Run: headless pygame with SDL's dummy video driver; simulated clock (each Clock.tick advances the game by its frame time, no real sleeping); random seed 0; keys injected as events and as key.get_pressed() state; no mouse input.
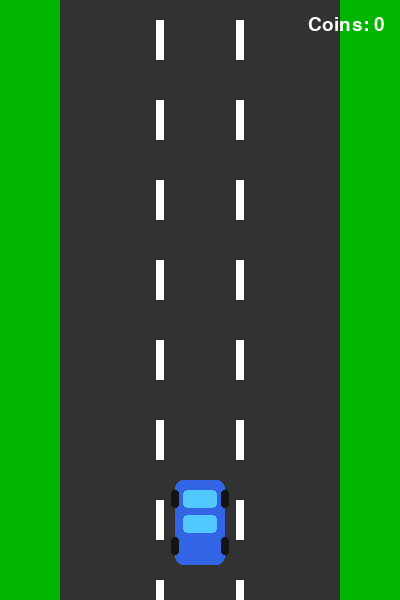
Frame 1 of 4 · flips 1–60 · no input
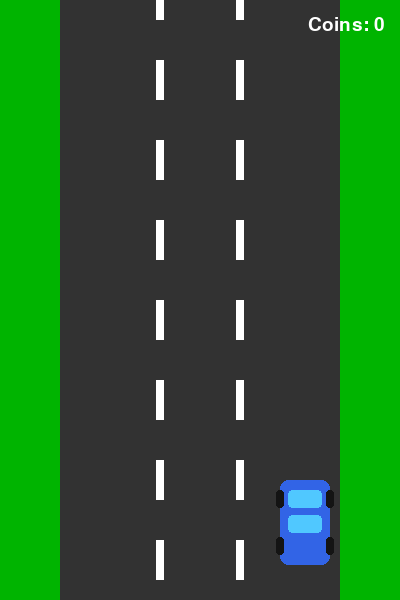
Frame 2 of 4 · flips 61–180 · tapped SPACE, RETURN · held RIGHT (→), D
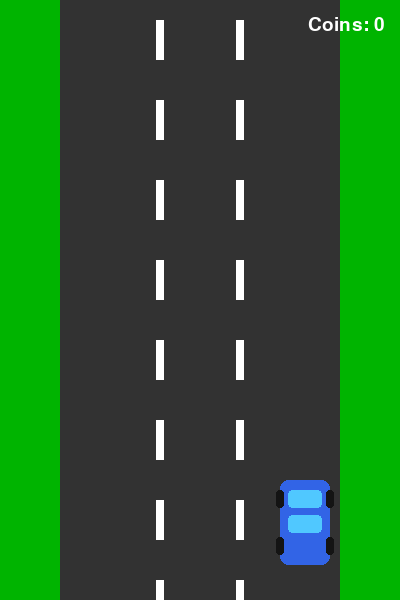
Frame 3 of 4 · flips 181–300 · held DOWN (↓), S
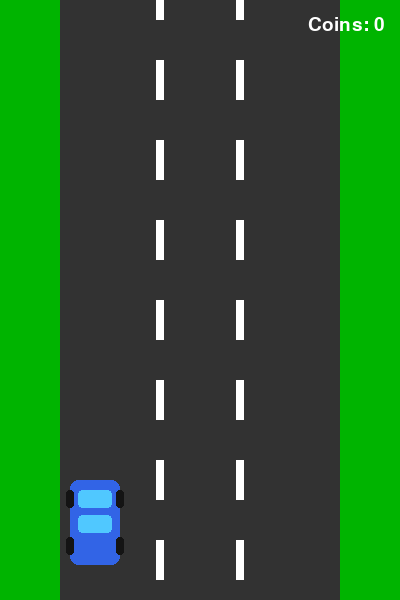
Frame 4 of 4 · flips 301–420 · held LEFT (←), A, UP (↑), W

The pygame program that drew these frames:

import pygame
import random

pygame.init()


WIDTH, HEIGHT = 400, 600
screen = pygame.display.set_mode((WIDTH, HEIGHT))
pygame.display.set_caption("Racer")

clock = pygame.time.Clock()
font = pygame.font.SysFont("Arial", 28)
big_font = pygame.font.SysFont("Arial", 52, bold=True)


WHITE = (255, 255, 255)
BLACK = (20, 20, 20)
GRAY = (120, 120, 120)
DARK_GRAY = (50, 50, 50)
GREEN = (0, 180, 0)
RED = (220, 40, 40)
BLUE = (50, 100, 230)
YELLOW = (250, 220, 0)
SKY = (80, 200, 255)


ROAD_LEFT = 60
ROAD_RIGHT = WIDTH - 60
LANES = [120, 200, 280]


PLAYER_WIDTH = 50
PLAYER_HEIGHT = 85
ENEMY_WIDTH = 50
ENEMY_HEIGHT = 85
player_speed = 6
enemy_speed = 5


COIN_RADIUS = 12
coins_collected = 0


player = pygame.Rect(LANES[1] - PLAYER_WIDTH // 2, HEIGHT - 120, PLAYER_WIDTH, PLAYER_HEIGHT)


enemies = []
coins = []

SPAWN_ENEMY = pygame.USEREVENT + 1
SPAWN_COIN = pygame.USEREVENT + 2
pygame.time.set_timer(SPAWN_ENEMY, 900)
pygame.time.set_timer(SPAWN_COIN, 1400)


line_offset = 0


def draw_road():
    
    screen.fill(GREEN)
    pygame.draw.rect(screen, DARK_GRAY, (ROAD_LEFT, 0, ROAD_RIGHT - ROAD_LEFT, HEIGHT))

    
    for lane_x in [160, 240]:
        for y in range(-40, HEIGHT, 80):
            pygame.draw.rect(screen, WHITE, (lane_x - 4, y + line_offset, 8, 40))


def draw_car(rect, color):
    # Main car body
    pygame.draw.rect(screen, color, rect, border_radius=8)

    # Windows
    pygame.draw.rect(screen, SKY, (rect.x + 8, rect.y + 10, rect.width - 16, 18), border_radius=4)
    pygame.draw.rect(screen, SKY, (rect.x + 8, rect.y + 35, rect.width - 16, 18), border_radius=4)

    # Wheels
    pygame.draw.rect(screen, BLACK, (rect.x - 4, rect.y + 10, 8, 18), border_radius=3)
    pygame.draw.rect(screen, BLACK, (rect.right - 4, rect.y + 10, 8, 18), border_radius=3)
    pygame.draw.rect(screen, BLACK, (rect.x - 4, rect.y + rect.height - 28, 8, 18), border_radius=3)
    pygame.draw.rect(screen, BLACK, (rect.right - 4, rect.y + rect.height - 28, 8, 18), border_radius=3)


def draw_coin(coin):

    pygame.draw.circle(screen, YELLOW, (coin["x"], coin["y"]), COIN_RADIUS)
    pygame.draw.circle(screen, (240, 180, 0), (coin["x"], coin["y"]), COIN_RADIUS - 4)


def show_game_over():
    text = big_font.render("GAME OVER", True, RED)
    rect = text.get_rect(center=(WIDTH // 2, HEIGHT // 2))
    screen.blit(text, rect)

    info = font.render(f"Coins: {coins_collected}", True, WHITE)
    info_rect = info.get_rect(center=(WIDTH // 2, HEIGHT // 2 + 50))
    screen.blit(info, info_rect)

    pygame.display.flip()
    pygame.time.delay(2000)


running = True
while running:
    for event in pygame.event.get():
        if event.type == pygame.QUIT:
            running = False

    
        elif event.type == SPAWN_ENEMY:
            lane_center = random.choice(LANES)
            enemy = pygame.Rect(
                lane_center - ENEMY_WIDTH // 2,
                -ENEMY_HEIGHT,
                ENEMY_WIDTH,
                ENEMY_HEIGHT
            )
            enemies.append(enemy)


        elif event.type == SPAWN_COIN:
            lane_center = random.choice(LANES)
            coins.append({"x": lane_center, "y": -COIN_RADIUS})


    keys = pygame.key.get_pressed()
    if keys[pygame.K_LEFT]:
        player.x -= player_speed
    if keys[pygame.K_RIGHT]:
        player.x += player_speed


    if player.x < ROAD_LEFT + 10:
        player.x = ROAD_LEFT + 10
    if player.x > ROAD_RIGHT - player.width - 10:
        player.x = ROAD_RIGHT - player.width - 10

    
    line_offset += enemy_speed
    if line_offset >= 80:
        line_offset = 0

    
    for enemy in enemies:
        enemy.y += enemy_speed

    
    for coin in coins:
        coin["y"] += enemy_speed

    
    enemies = [enemy for enemy in enemies if enemy.y < HEIGHT + 100]

    
    coins = [coin for coin in coins if coin["y"] < HEIGHT + COIN_RADIUS]

    
    for enemy in enemies:
        if player.colliderect(enemy):
            draw_road()
            draw_car(player, BLUE)
            for e in enemies:
                draw_car(e, RED)
            for coin in coins:
                draw_coin(coin)
            show_game_over()
            running = False

    
    for coin in coins[:]:
        coin_rect = pygame.Rect(
            coin["x"] - COIN_RADIUS,
            coin["y"] - COIN_RADIUS,
            COIN_RADIUS * 2,
            COIN_RADIUS * 2
        )
        if player.colliderect(coin_rect):
            coins.remove(coin)
            coins_collected += 1

            
            if coins_collected % 5 == 0:
                enemy_speed += 1

    
    draw_road()
    draw_car(player, BLUE)

    for enemy in enemies:
        draw_car(enemy, RED)

    for coin in coins:
        draw_coin(coin)

    
    coin_text = font.render(f"Coins: {coins_collected}", True, WHITE)
    screen.blit(coin_text, coin_text.get_rect(topright=(WIDTH - 15, 15)))

    pygame.display.flip()
    clock.tick(60)

pygame.quit()
